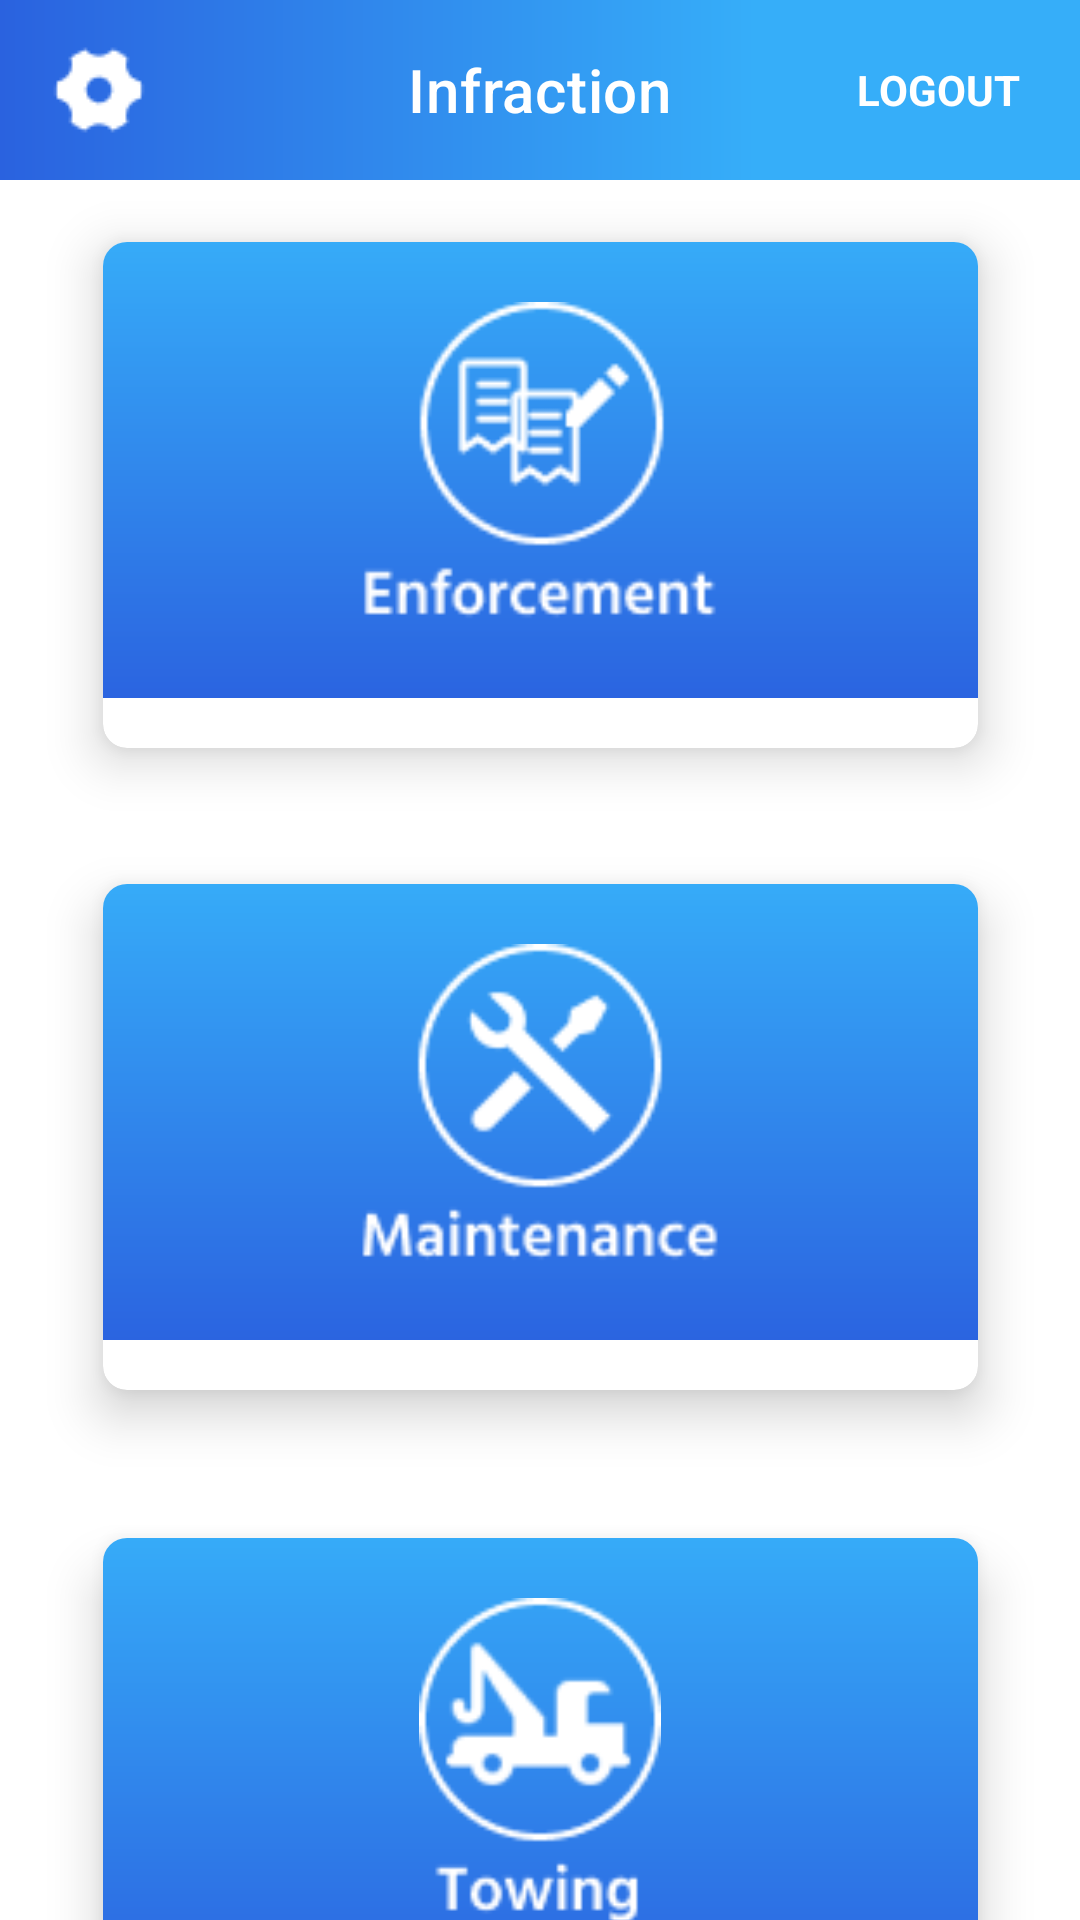

The Android layout XML behind this screen, and the referenced resources:
<!-- AndroidManifest.xml: application theme Theme.ConnectedParking -->
<!-- res/layout/activity_infraction.xml -->
<?xml version="1.0" encoding="utf-8"?>
<androidx.constraintlayout.widget.ConstraintLayout xmlns:android="http://schemas.android.com/apk/res/android"
    xmlns:app="http://schemas.android.com/apk/res-auto"
    xmlns:tools="http://schemas.android.com/tools"
    android:layout_width="match_parent"
    android:layout_height="match_parent"
    tools:context=".InfractionActivity">

    


























    <androidx.cardview.widget.CardView
        android:id="@+id/enforcementButton"
        android:layout_width="321dp"
        android:layout_height="210dp"
        app:cardCornerRadius="8dp"
        app:cardElevation="10dp"
        app:cardMaxElevation="12dp"
        app:cardPreventCornerOverlap="true"
        app:cardUseCompatPadding="true"
        app:layout_constraintEnd_toEndOf="parent"
        app:layout_constraintStart_toStartOf="parent"
        app:layout_constraintTop_toBottomOf="@+id/header">

        <LinearLayout
            android:layout_width="match_parent"
            android:layout_height="wrap_content"
            android:background="@drawable/card_background_gradient"
            android:orientation="vertical"
            android:padding="10dp">

            <ImageView
                android:id="@+id/enforcementImg"
                android:layout_width="124dp"
                android:layout_height="112dp"
                android:layout_gravity="center"
                android:layout_margin="10dp"
                android:contentDescription="@string/app_name"
                android:src="@drawable/enforcementcard" />

        </LinearLayout>


    </androidx.cardview.widget.CardView>

    <androidx.cardview.widget.CardView
        android:id="@+id/maintenanceButton"
        android:layout_width="321dp"
        android:layout_height="210dp"
        android:layout_marginTop="4dp"
        app:cardCornerRadius="8dp"
        app:cardElevation="10dp"
        app:cardMaxElevation="12dp"
        app:cardPreventCornerOverlap="true"
        app:cardUseCompatPadding="true"
        app:layout_constraintEnd_toEndOf="parent"
        app:layout_constraintStart_toStartOf="parent"
        app:layout_constraintTop_toBottomOf="@+id/enforcementButton">

        <LinearLayout
            android:layout_width="match_parent"
            android:layout_height="wrap_content"
            android:background="@drawable/card_background_gradient"
            android:orientation="vertical"
            android:padding="10dp">

            <ImageView
                android:id="@+id/maintenanceImg"
                android:layout_width="124dp"
                android:layout_height="112dp"
                android:layout_gravity="center"
                android:layout_margin="10dp"
                android:contentDescription="@string/app_name"
                android:src="@drawable/maintenancecard" />

        </LinearLayout>


    </androidx.cardview.widget.CardView>

    <androidx.cardview.widget.CardView
        android:id="@+id/towingButton"
        android:layout_width="321dp"
        android:layout_height="210dp"
        android:layout_marginTop="8dp"
        android:layout_marginBottom="9dp"
        app:cardCornerRadius="8dp"
        app:cardElevation="10dp"
        app:cardMaxElevation="12dp"
        app:cardPreventCornerOverlap="true"
        app:cardUseCompatPadding="true"
        app:layout_constraintBottom_toBottomOf="parent"
        app:layout_constraintEnd_toEndOf="parent"
        app:layout_constraintStart_toStartOf="parent"
        app:layout_constraintTop_toBottomOf="@+id/maintenanceButton"
        app:layout_constraintVertical_bias="0.0">

        <LinearLayout
            android:layout_width="match_parent"
            android:layout_height="wrap_content"
            android:background="@drawable/card_background_gradient"
            android:orientation="vertical"
            android:padding="10dp">

            <ImageView
                android:id="@+id/towingImg"
                android:layout_width="124dp"
                android:layout_height="112dp"
                android:layout_gravity="center"
                android:layout_margin="10dp"
                android:contentDescription="@string/app_name"
                android:src="@drawable/towingcard" />

        </LinearLayout>

    </androidx.cardview.widget.CardView>

    <com.google.android.material.appbar.MaterialToolbar
        android:id="@+id/header"
        android:layout_width="0dp"
        android:layout_height="60dp"
        android:background="@drawable/header_background_gradient"
        android:minHeight="?attr/actionBarSize"
        android:theme="?attr/actionBarTheme"
        app:layout_constraintEnd_toEndOf="parent"
        app:layout_constraintStart_toStartOf="parent"
        app:layout_constraintTop_toTopOf="parent"
        app:logo="@drawable/gear"
        app:title="Infraction"
        app:titleCentered="true"
        app:titleTextColor="@color/white"

        >


        
        
        
        
        
        
        

        
        
        
        
        
        
        
        

        <TextView
            android:id="@+id/headerRight"
            android:layout_width="wrap_content"
            android:layout_height="wrap_content"
            android:layout_gravity="end"
            android:padding="20dp"
            android:text="LOGOUT"
            android:textColor="#FFF"
            android:textStyle="bold"
            tools:layout_editor_absoluteX="370dp"
            tools:layout_editor_absoluteY="20dp" />


    </com.google.android.material.appbar.MaterialToolbar>




</androidx.constraintlayout.widget.ConstraintLayout>
<!-- resources referenced by this layout -->
<resources>
  <color name="white">#FFFFFFFF</color>
  <!-- drawable card_background_gradient (drawable) -->
  <?xml version="1.0" encoding="utf-8"?>
      <shape xmlns:android="http://schemas.android.com/apk/res/android"
      >
          <gradient
              android:type="linear"
              android:angle="90"
              android:startColor="#2b64e0"
              android:endColor="#36abf8"
              />
      </shape>
  <!-- drawable enforcementcard: png bitmap (drawable, 2627 bytes) -->
  <!-- drawable gear: png bitmap (drawable, 478 bytes) -->
  <!-- drawable header_background_gradient (drawable) -->
  <?xml version="1.0" encoding="utf-8"?>
      <shape xmlns:android="http://schemas.android.com/apk/res/android"
      >
  
  
  
  
  
          <gradient
              android:type="linear"
              android:angle="180"
              android:endColor="#2A62DF"
              android:useLevel="true"
              android:startColor="#36AEF9"
              android:centerY="0.3"
              android:centerColor="#36AEF9"
              />
  
  
  
  
  
  
  
  
      </shape>
  <!-- drawable maintenancecard: png bitmap (drawable, 2506 bytes) -->
  <!-- drawable towingcard: png bitmap (drawable, 2734 bytes) -->
  <string name="app_name">Connected Parking</string>
  <style name="Theme.ConnectedParking" parent="Theme.MaterialComponents.Light.NoActionBar">
          
  
          <item name="colorPrimary">#2A62DF</item>
          <item name="colorPrimaryVariant">@color/purple_700</item>
          <item name="colorOnPrimary">#2A62DF</item>
          
          <item name="colorSecondary">@color/teal_200</item>
          <item name="colorSecondaryVariant">@color/teal_700</item>
          <item name="colorOnSecondary">@color/black</item>
          
          <item name="android:statusBarColor">@color/black</item>
          
  
  
      </style>
  <color name="purple_700">#FF3700B3</color>
  <color name="teal_200">#FF03DAC5</color>
  <color name="teal_700">#FF018786</color>
  <color name="black">#FF000000</color>
</resources>
